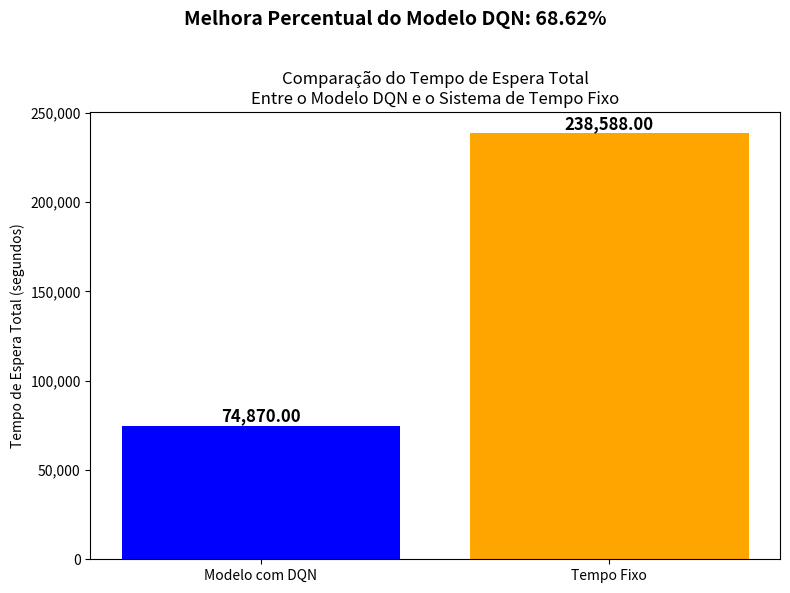

This chart was generated by the following Python code:
import matplotlib.pyplot as plt
import numpy as np

# --- Seus Resultados ---
fixed_time_wait = 238588.00
dqn_wait_time = 74870.00
percentage_improvement = ((fixed_time_wait - dqn_wait_time) / fixed_time_wait) * 100

# --- Configuração do Gráfico ---
labels = ['Modelo com DQN', 'Tempo Fixo']
wait_times = [dqn_wait_time, fixed_time_wait]
colors = ['blue', 'orange']

fig, ax = plt.subplots(figsize=(8, 6))

# Cria as barras
bars = ax.bar(labels, wait_times, color=colors)

# Adiciona os rótulos de dados em cima das barras
for bar in bars:
    yval = bar.get_height()
    plt.text(bar.get_x() + bar.get_width()/2.0, yval, f'{yval:,.2f}', va='bottom', ha='center', fontsize=12, fontweight='bold')

# --- Estilização do Gráfico ---
ax.set_ylabel('Tempo de Espera Total (segundos)')
ax.set_title('Comparação do Tempo de Espera Total\nEntre o Modelo DQN e o Sistema de Tempo Fixo')
# Formata o eixo Y para ser mais legível
ax.get_yaxis().set_major_formatter(
    plt.FuncFormatter(lambda x, p: format(int(x), ',')))

# Adiciona o texto da melhoria percentual no topo
plt.suptitle(f'Melhora Percentual do Modelo DQN: {percentage_improvement:.2f}%', fontsize=14, fontweight='bold', y=0.98)

# Salva e exibe o gráfico
plt.tight_layout(rect=[0, 0, 1, 0.96])
plt.savefig("comparacao_resultados.png")
plt.show()